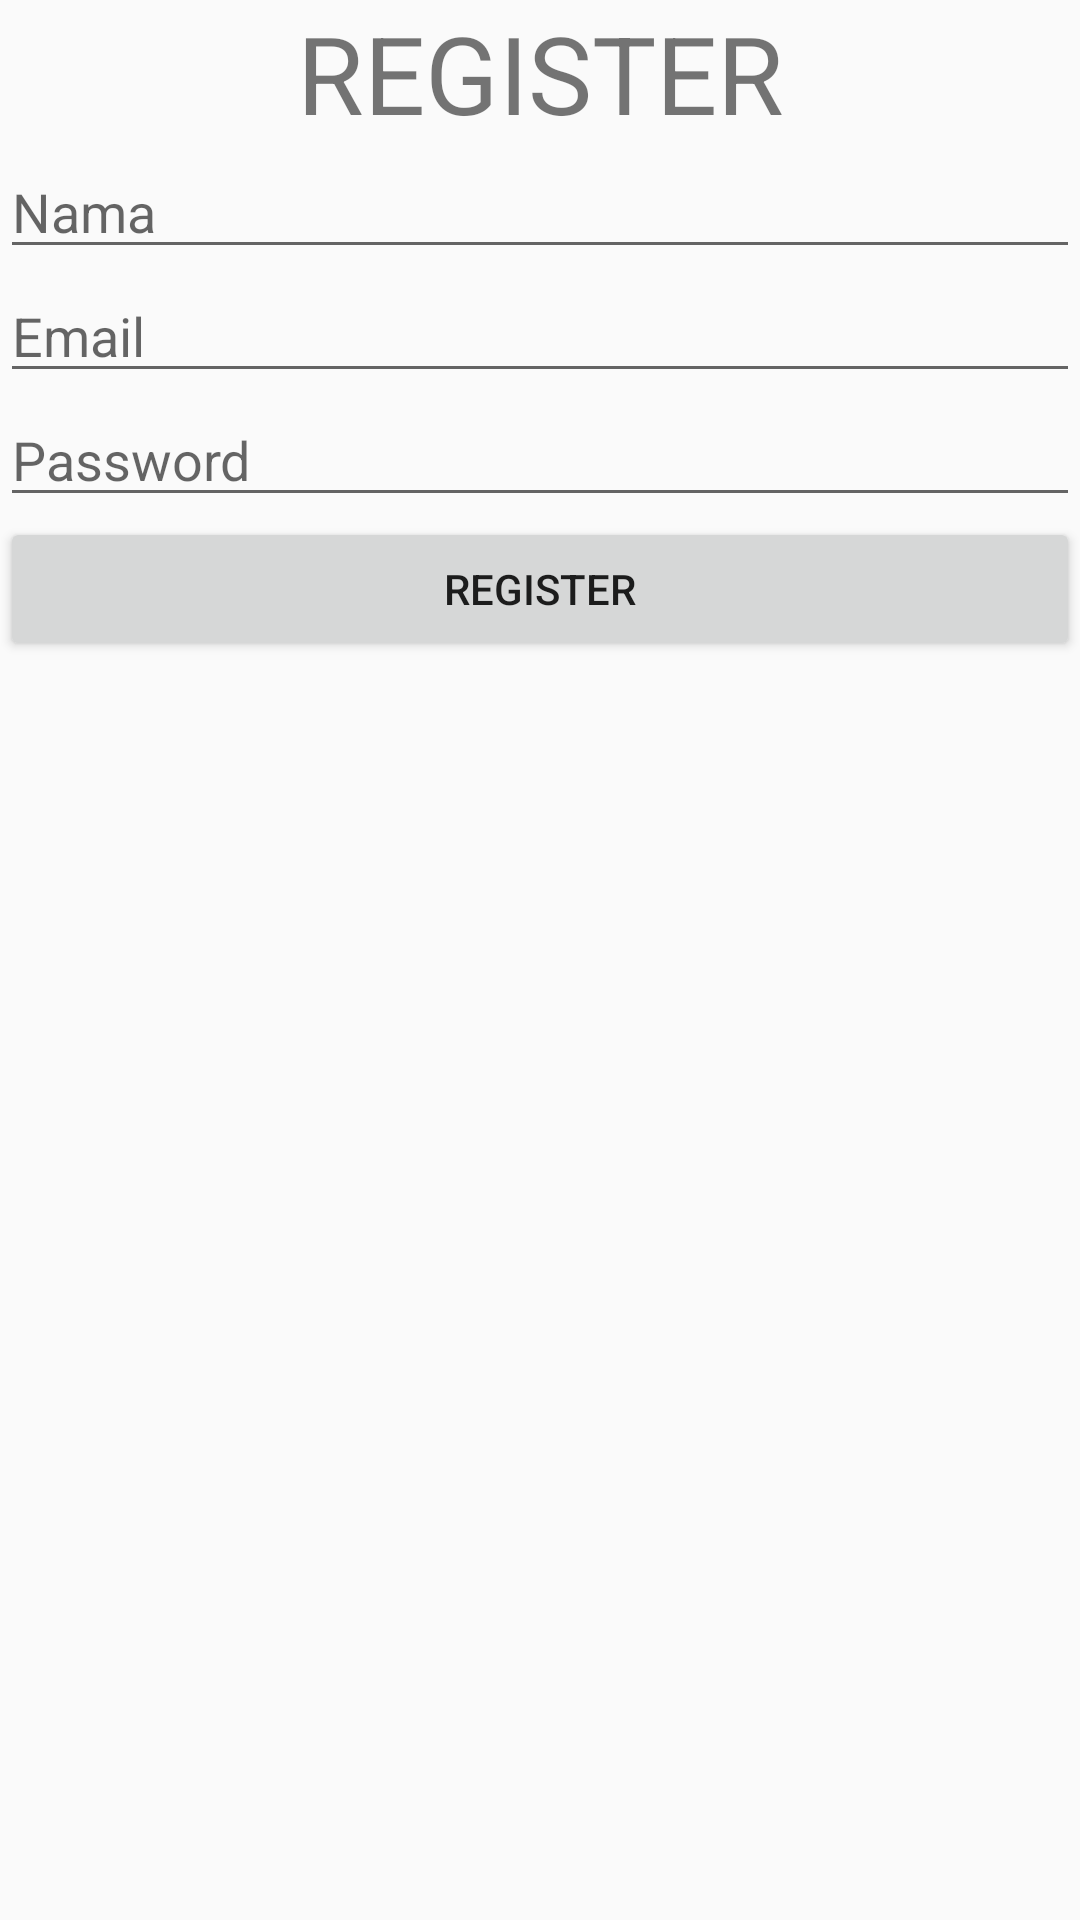

Produce the Android XML layout that renders to this screen, including the resource entries it uses.
<!-- AndroidManifest.xml: application theme Theme.Fusionbank -->
<!-- res/layout/activity_register.xml -->
<?xml version="1.0" encoding="utf-8"?>
<LinearLayout xmlns:android="http://schemas.android.com/apk/res/android"
    xmlns:app="http://schemas.android.com/apk/res-auto"
    xmlns:tools="http://schemas.android.com/tools"
    android:id="@+id/main"
    android:layout_width="match_parent"
    android:layout_height="match_parent"
    android:orientation="vertical"
    tools:context=".RegisterActivity">

    <TextView
        android:layout_width="match_parent"
        android:layout_height="wrap_content"
        android:text="REGISTER"
        android:textSize="36sp"
        android:textAlignment="center" />

    <EditText
        android:id="@+id/etNama"
        android:layout_width="match_parent"
        android:layout_height="wrap_content"
        android:hint="Nama" />

    <EditText
        android:id="@+id/etEmail"
        android:layout_width="match_parent"
        android:layout_height="wrap_content"
        android:hint="Email" />

    <EditText
        android:id="@+id/etPassword"
        android:layout_width="match_parent"
        android:layout_height="wrap_content"
        android:hint="Password" />

    <Button
        android:id="@+id/btnRegister"
        android:layout_width="match_parent"
        android:layout_height="wrap_content"
        android:text="Register" />



</LinearLayout>
<!-- resources referenced by this layout -->
<resources>
  <style name="Theme.Fusionbank" parent="Base.Theme.Fusionbank" />
  <style name="Base.Theme.Fusionbank" parent="Theme.AppCompat.Light.NoActionBar">
          
          
      </style>
</resources>
